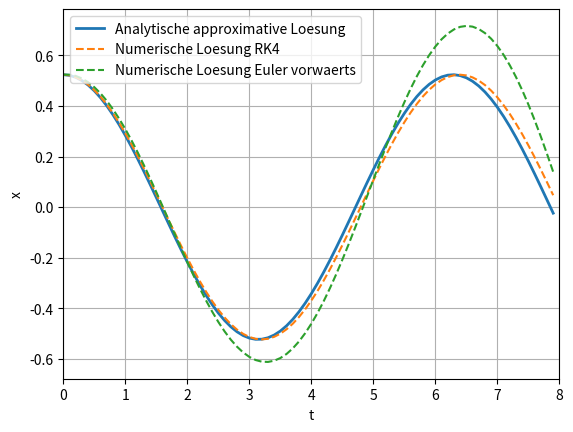

Recreate this plot in Python.
# Uebung 6 -- Starrkoerpermechanik, Elektromechanik und Num. Integration
# Mechatronik, 2022
# [redacted]

# %% Packages

import numpy as np
import matplotlib.pyplot as plt


# %% Aufgabe 5: Runge Kutta 4-stufig RK4

# RK4 Integrationsschritt
def rk4(f, x_k, delta_t):
    '''
    Ein Schritt des RK4 Verfahrens

    Parameters
    ----------
    f : Function
        Rechte Seite der Differentialgleichung.
    x_k : Scalar
        Aktueller Funktionswert x_k.
    delta_t : Scalar
        Integrationsschrittweite.

    Returns
    -------
    Rueckgabewert ist der naechste Funktionswert x_{k+1}.

    '''
    s1 = f(x_k)
    s2 = f(x_k+0.5*delta_t*s1)
    s3 = f(x_k+0.5*delta_t*s2)
    s4 = f(x_k+delta_t*s3)
    x_kp1 = x_k + delta_t/6.0*(s1+2*s2+2*s3+s4)
    return x_kp1

# Euler vorwaerts Integrationsschritt
def euler_vorwaerts(f, x_k, delta_t):
    '''
    Ein Schritt des Euler vorwaerts Verfahrens

    Parameters
    ----------
    f : Function
        Rechte Seite der Differentialgleichung.
    x_k : Scalar
        Aktueller Funktionswert x_k.
    delta_t : Scalar
        Integrationsschrittweite.

    Returns
    -------
    Rueckgabewert ist der naechste Funktionswert x_{k+1}.

    '''
    x_kp1 = x_k + delta_t*f(x_k)
    return x_kp1

# Rechte Seite der Differentialgleichung
def f(x):
    x1 = x[0]
    x2 = x[1]
    return np.array([x2, -np.sin(x1)])

# Schrittweite
delta_t = 0.1

# Simulationsdauer
t_sim = 8.0

# Zeitpunkt
t = np.arange(0.0, t_sim, delta_t)

# Analytische Loesung der linearisierten Dgl (approximative Loesung)
x_analytisch = np.pi/6*np.cos(t)

x_numerisch = np.zeros((2,t.size)) # 2 Zeilen
x_numerisch[:,0] = np.array([x_analytisch[0], 0.0])

for idx, tau in enumerate(t[1:]):
    xk = x_numerisch[:,idx]
    x_numerisch[:,idx+1] = rk4(f, xk, delta_t)

x_numerisch_euler = np.zeros((2,t.size)) # 2 Zeilen
x_numerisch_euler[:,0] = np.array([x_analytisch[0], 0.0])
for idx, tau in enumerate(t[1:]):
    xk = x_numerisch_euler[:,idx]
    x_numerisch_euler[:,idx+1] = euler_vorwaerts(f, xk, delta_t)

fig = plt.figure(2)
plt.clf()
plt.plot(t, x_analytisch, label='Analytische approximative Loesung', linewidth=2.0)
plt.plot(t, x_numerisch[0,:], '--', label='Numerische Loesung RK4')
plt.plot(t, x_numerisch_euler[0,:], '--', label='Numerische Loesung Euler vorwaerts')
plt.xlim(0,t_sim)
plt.xlabel('t')
plt.ylabel('x')
plt.grid(True)
plt.legend()
plt.show()

